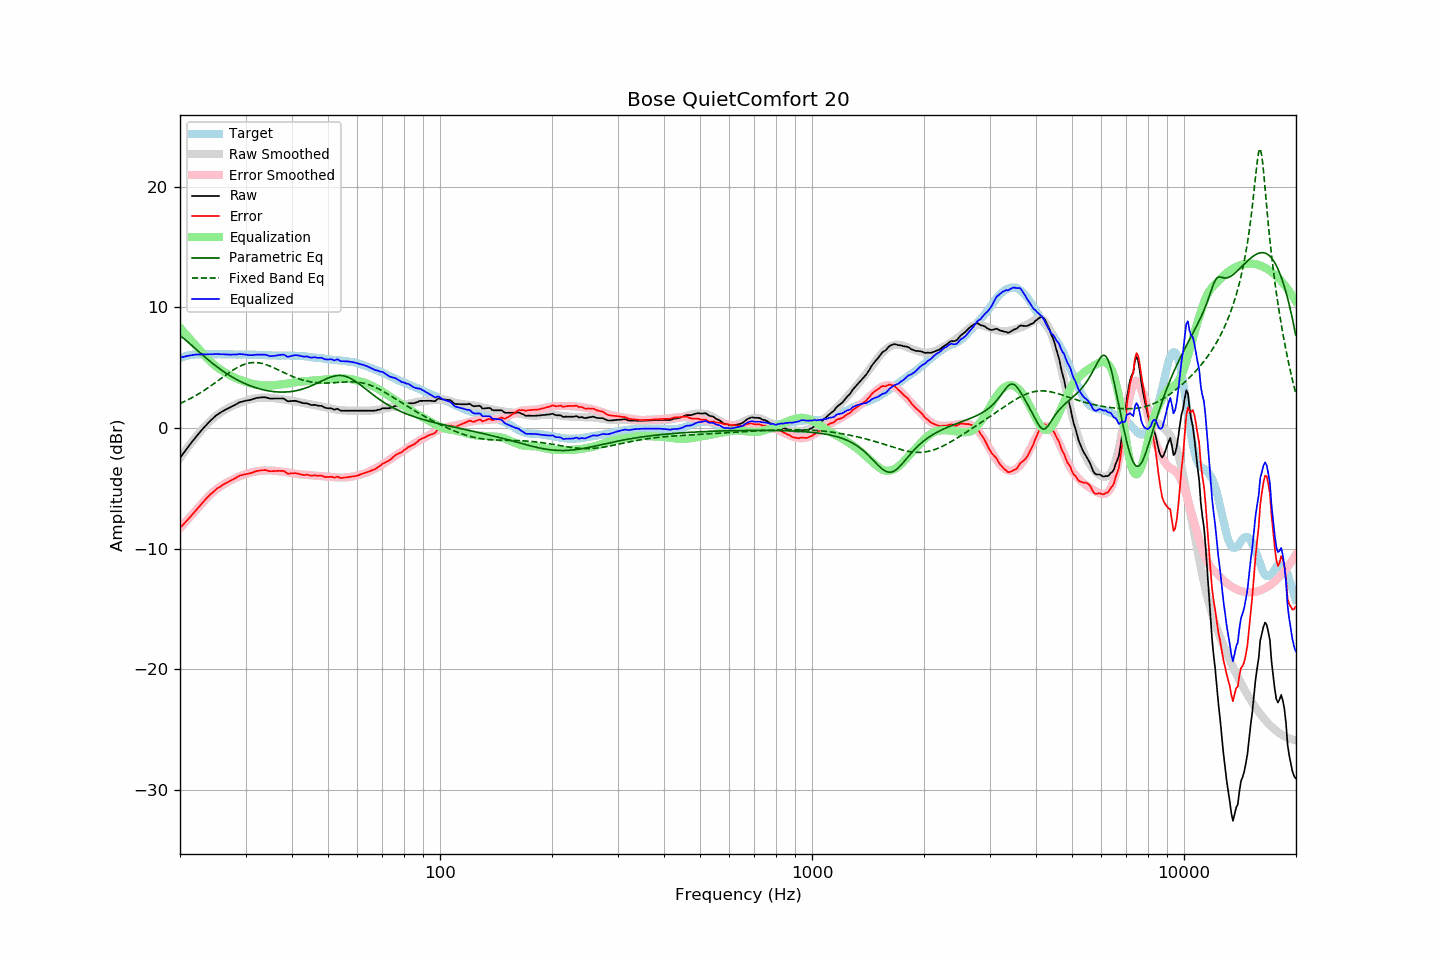

Data behind this chart, as committed beside it:
frequency, raw, error, smoothed, error_smoothed, equalization, parametric_eq, fixed_band_eq, equalized_raw, equalized_smoothed, target
20.00, -2.48, -8.27, -2.49, -8.31, 8.31, 7.66, 2.03, 5.83, 5.82, 5.79
20.20, -2.30, -8.14, -2.30, -8.16, 8.16, 7.56, 2.09, 5.86, 5.86, 5.84
20.40, -2.11, -8.00, -2.11, -8.00, 8.00, 7.45, 2.15, 5.89, 5.89, 5.89
20.61, -1.94, -7.86, -1.93, -7.85, 7.85, 7.34, 2.21, 5.91, 5.92, 5.92
20.81, -1.74, -7.71, -1.74, -7.70, 7.70, 7.23, 2.28, 5.95, 5.95, 5.97
21.02, -1.57, -7.57, -1.57, -7.55, 7.55, 7.11, 2.34, 5.98, 5.98, 6.01
21.23, -1.40, -7.42, -1.39, -7.40, 7.40, 7.00, 2.41, 6.00, 6.01, 6.03
21.44, -1.22, -7.27, -1.22, -7.25, 7.25, 6.88, 2.48, 6.02, 6.03, 6.05
21.66, -1.06, -7.12, -1.05, -7.10, 7.10, 6.76, 2.55, 6.04, 6.05, 6.07
21.87, -0.88, -6.96, -0.88, -6.95, 6.95, 6.64, 2.63, 6.07, 6.07, 6.08
22.09, -0.71, -6.81, -0.72, -6.80, 6.80, 6.52, 2.70, 6.09, 6.08, 6.10
22.31, -0.56, -6.67, -0.56, -6.65, 6.65, 6.40, 2.78, 6.09, 6.09, 6.10
22.54, -0.41, -6.51, -0.40, -6.50, 6.50, 6.28, 2.86, 6.09, 6.10, 6.10
22.76, -0.24, -6.35, -0.24, -6.35, 6.35, 6.17, 2.94, 6.10, 6.10, 6.10
22.99, -0.10, -6.19, -0.09, -6.19, 6.19, 6.05, 3.03, 6.10, 6.11, 6.09
23.22, 0.05, -6.04, 0.06, -6.05, 6.05, 5.93, 3.11, 6.10, 6.11, 6.09
23.45, 0.20, -5.90, 0.20, -5.90, 5.90, 5.82, 3.20, 6.10, 6.11, 6.09
23.69, 0.34, -5.76, 0.35, -5.76, 5.76, 5.71, 3.29, 6.10, 6.11, 6.10
23.92, 0.49, -5.61, 0.48, -5.63, 5.63, 5.59, 3.38, 6.11, 6.11, 6.10
24.16, 0.62, -5.49, 0.61, -5.50, 5.50, 5.48, 3.47, 6.11, 6.11, 6.11
24.40, 0.74, -5.38, 0.73, -5.37, 5.37, 5.38, 3.57, 6.11, 6.11, 6.12
24.65, 0.86, -5.24, 0.85, -5.25, 5.25, 5.27, 3.66, 6.12, 6.10, 6.11
24.89, 0.99, -5.12, 0.96, -5.14, 5.14, 5.17, 3.76, 6.13, 6.11, 6.11
25.14, 1.09, -5.02, 1.07, -5.04, 5.04, 5.07, 3.85, 6.13, 6.11, 6.10
25.39, 1.18, -4.94, 1.16, -4.94, 4.94, 4.97, 3.95, 6.12, 6.11, 6.11
25.65, 1.25, -4.86, 1.25, -4.85, 4.85, 4.87, 4.05, 6.11, 6.11, 6.11
25.91, 1.34, -4.76, 1.34, -4.77, 4.77, 4.78, 4.15, 6.11, 6.11, 6.10
26.16, 1.43, -4.67, 1.42, -4.68, 4.68, 4.68, 4.24, 6.11, 6.11, 6.10
26.43, 1.49, -4.61, 1.50, -4.60, 4.60, 4.59, 4.34, 6.10, 6.10, 6.10
26.69, 1.56, -4.53, 1.58, -4.52, 4.52, 4.51, 4.44, 6.09, 6.10, 6.10
26.96, 1.63, -4.47, 1.65, -4.45, 4.45, 4.42, 4.53, 6.08, 6.10, 6.11
27.23, 1.70, -4.40, 1.72, -4.37, 4.37, 4.34, 4.62, 6.08, 6.10, 6.10
27.50, 1.77, -4.33, 1.79, -4.31, 4.31, 4.26, 4.71, 6.08, 6.10, 6.10
27.77, 1.84, -4.26, 1.86, -4.24, 4.24, 4.18, 4.80, 6.07, 6.09, 6.09
28.05, 1.90, -4.19, 1.92, -4.17, 4.17, 4.10, 4.88, 6.08, 6.09, 6.09
28.33, 1.97, -4.10, 1.98, -4.11, 4.11, 4.03, 4.96, 6.09, 6.09, 6.08
28.62, 2.04, -4.03, 2.03, -4.06, 4.06, 3.96, 5.03, 6.10, 6.09, 6.08
28.90, 2.12, -3.96, 2.08, -4.00, 4.00, 3.89, 5.10, 6.13, 6.09, 6.09
29.19, 2.16, -3.91, 2.13, -3.95, 3.95, 3.83, 5.16, 6.12, 6.08, 6.07
29.48, 2.19, -3.90, 2.18, -3.90, 3.90, 3.76, 5.22, 6.10, 6.08, 6.09
29.78, 2.23, -3.85, 2.22, -3.86, 3.86, 3.70, 5.27, 6.09, 6.08, 6.08
30.08, 2.26, -3.82, 2.26, -3.81, 3.81, 3.64, 5.32, 6.08, 6.08, 6.09
30.38, 2.28, -3.79, 2.30, -3.77, 3.77, 3.59, 5.35, 6.06, 6.08, 6.08
30.68, 2.30, -3.77, 2.34, -3.73, 3.73, 3.53, 5.38, 6.04, 6.07, 6.07
30.99, 2.33, -3.74, 2.38, -3.69, 3.69, 3.48, 5.40, 6.03, 6.07, 6.07
31.30, 2.37, -3.69, 2.41, -3.66, 3.66, 3.43, 5.42, 6.03, 6.07, 6.07
31.61, 2.42, -3.64, 2.44, -3.63, 3.63, 3.39, 5.42, 6.05, 6.07, 6.07
31.93, 2.46, -3.60, 2.46, -3.60, 3.60, 3.34, 5.42, 6.07, 6.06, 6.06
32.24, 2.49, -3.56, 2.47, -3.58, 3.58, 3.30, 5.41, 6.08, 6.06, 6.05
32.57, 2.51, -3.54, 2.49, -3.56, 3.56, 3.26, 5.40, 6.08, 6.05, 6.06
32.89, 2.53, -3.52, 2.50, -3.55, 3.55, 3.22, 5.38, 6.08, 6.05, 6.06
33.22, 2.54, -3.50, 2.51, -3.54, 3.54, 3.19, 5.35, 6.08, 6.04, 6.04
33.55, 2.54, -3.49, 2.51, -3.53, 3.53, 3.16, 5.31, 6.07, 6.04, 6.04
33.89, 2.54, -3.48, 2.51, -3.52, 3.52, 3.13, 5.27, 6.07, 6.03, 6.03
34.23, 2.51, -3.52, 2.51, -3.52, 3.52, 3.10, 5.23, 6.04, 6.03, 6.03
34.57, 2.47, -3.54, 2.50, -3.52, 3.52, 3.08, 5.18, 5.99, 6.02, 6.02
34.92, 2.43, -3.58, 2.50, -3.51, 3.51, 3.05, 5.13, 5.95, 6.02, 6.02
35.27, 2.43, -3.58, 2.49, -3.52, 3.52, 3.03, 5.07, 5.95, 6.01, 6.01
35.62, 2.43, -3.57, 2.48, -3.53, 3.53, 3.02, 5.01, 5.97, 6.01, 6.01
35.97, 2.44, -3.56, 2.46, -3.55, 3.55, 3.00, 4.95, 5.99, 6.01, 6.00
... 635 more rows
